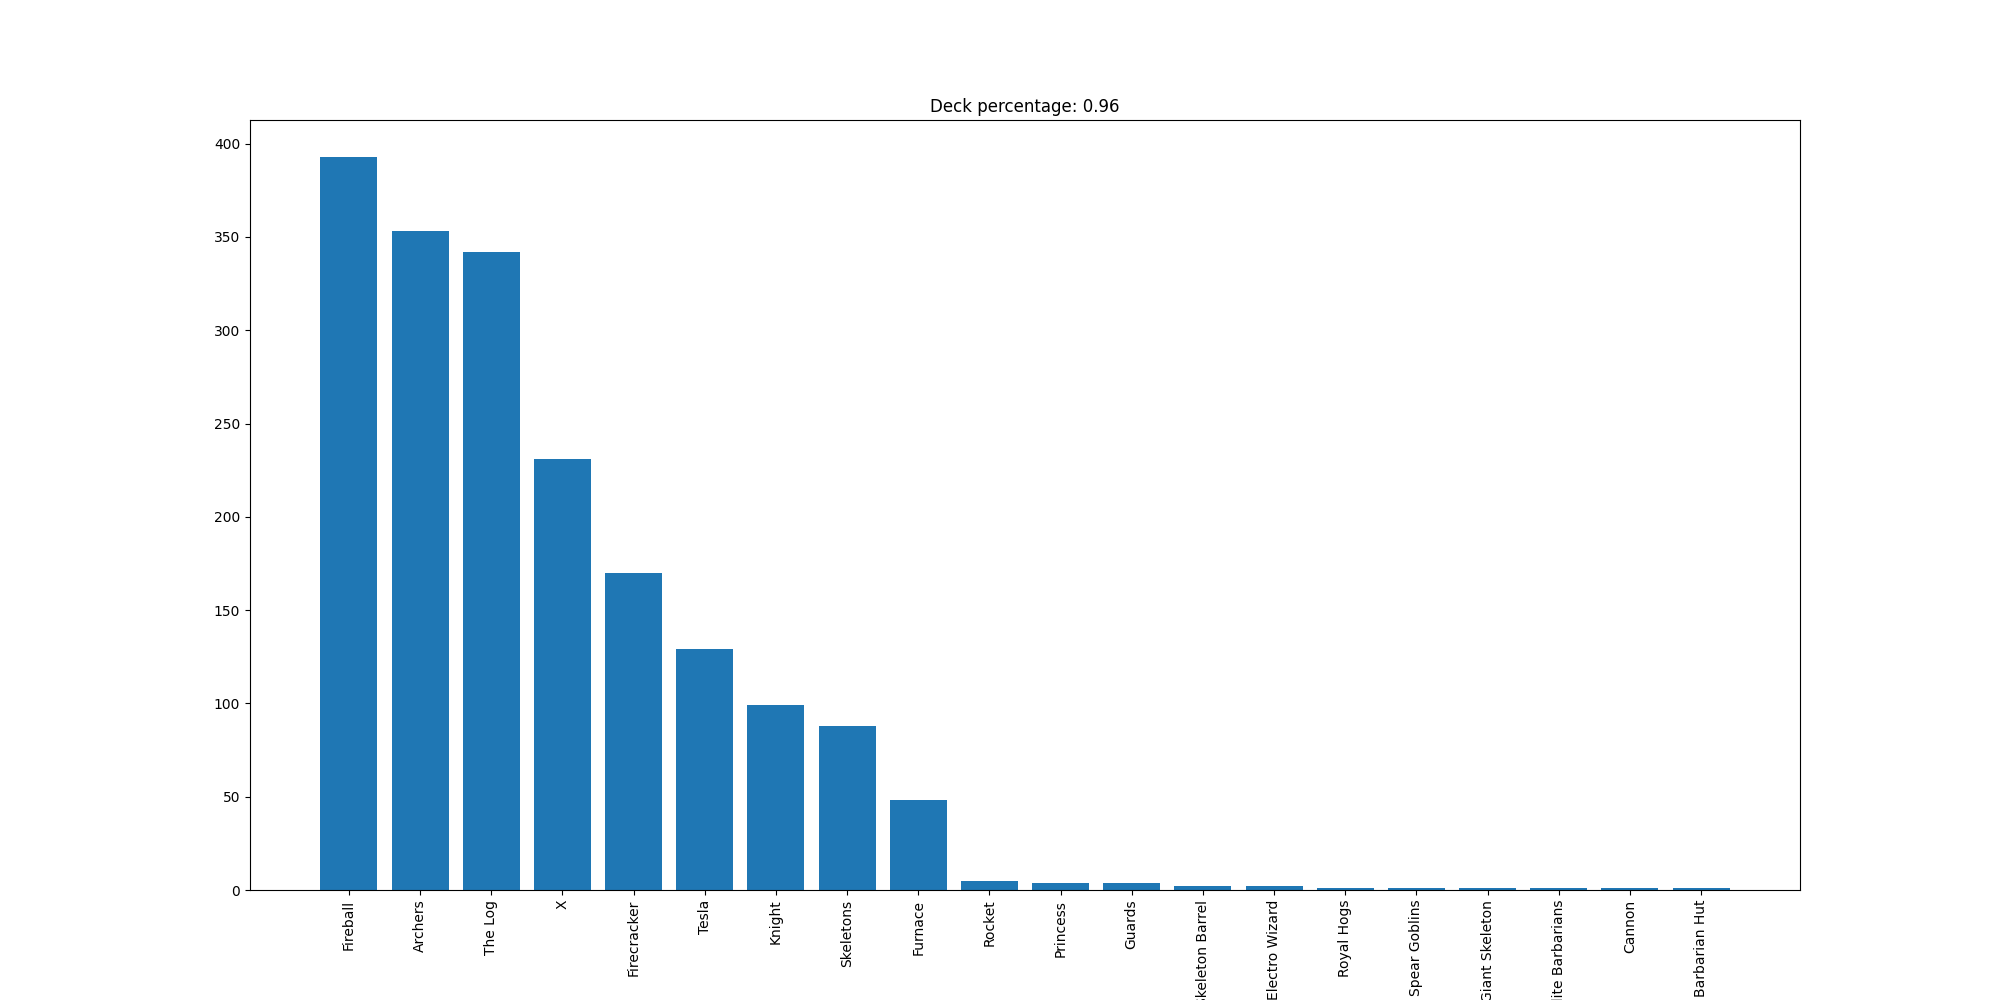

Data behind this chart, as committed beside it:
Fireball, 393
Archers, 353
The Log, 342
X, 231
Firecracker, 170
Tesla, 129
Knight, 99
Skeletons, 88
Furnace, 48
Rocket, 5
Princess, 4
Guards, 4
Skeleton Barrel, 2
Electro Wizard, 2
Royal Hogs, 1
Spear Goblins, 1
Giant Skeleton, 1
Elite Barbarians, 1
Cannon, 1
Barbarian Hut, 1
